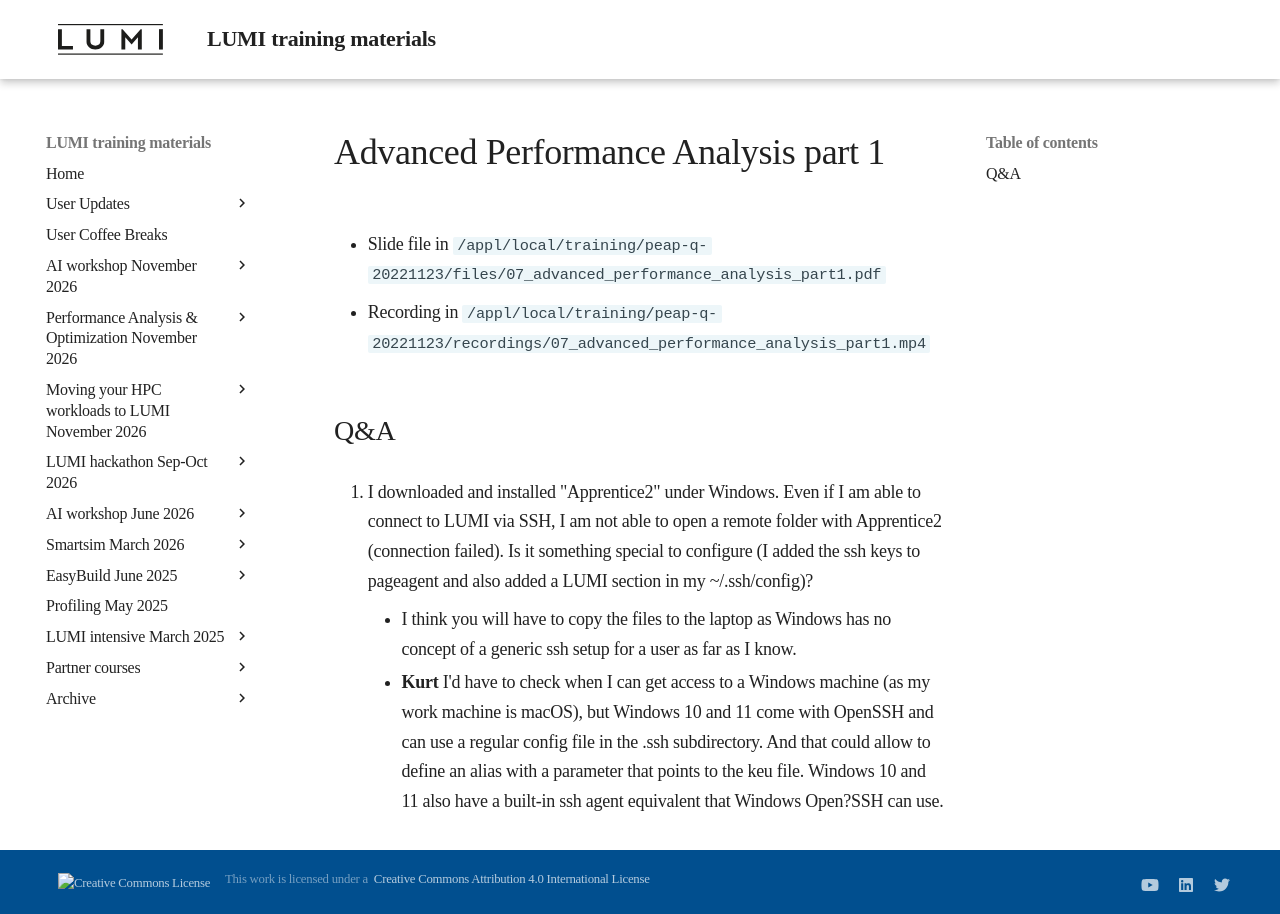

repository: Lumi-supercomputer/LUMI-training-materials · page: PEAP-Q-20221123/extra_07_advanced_performance_analysis_part1/index.html · generator: mkdocs

# Advanced Performance Analysis part 1

-   Slide file in  `/appl/local/training/peap-q-20221123/files/07_advanced_performance_analysis_part1.pdf`

-   Recording in `/appl/local/training/peap-q-20221123/recordings/07_advanced_performance_analysis_part1.mp4`


## Q&A

1.  I downloaded and installed "Apprentice2" under Windows. Even if I am able to connect to LUMI via SSH, I am not able to open a remote folder with Apprentice2 (connection failed). Is it something special to configure (I added the ssh keys to pageagent and also added a LUMI section in my ~/.ssh/config)?

    - I think you will have to copy the files to the laptop as Windows has no concept of a generic ssh setup for a user as far as I know.
    - **Kurt** I'd have to check when I can get access to a Windows machine (as my work machine is macOS), but Windows 10 and 11 come with OpenSSH and can use a regular config file in the .ssh subdirectory. And that could allow to define an alias with a parameter that points to the keu file. Windows 10 and 11 also have a built-in ssh agent equivalent that Windows Open?SSH can use. 
